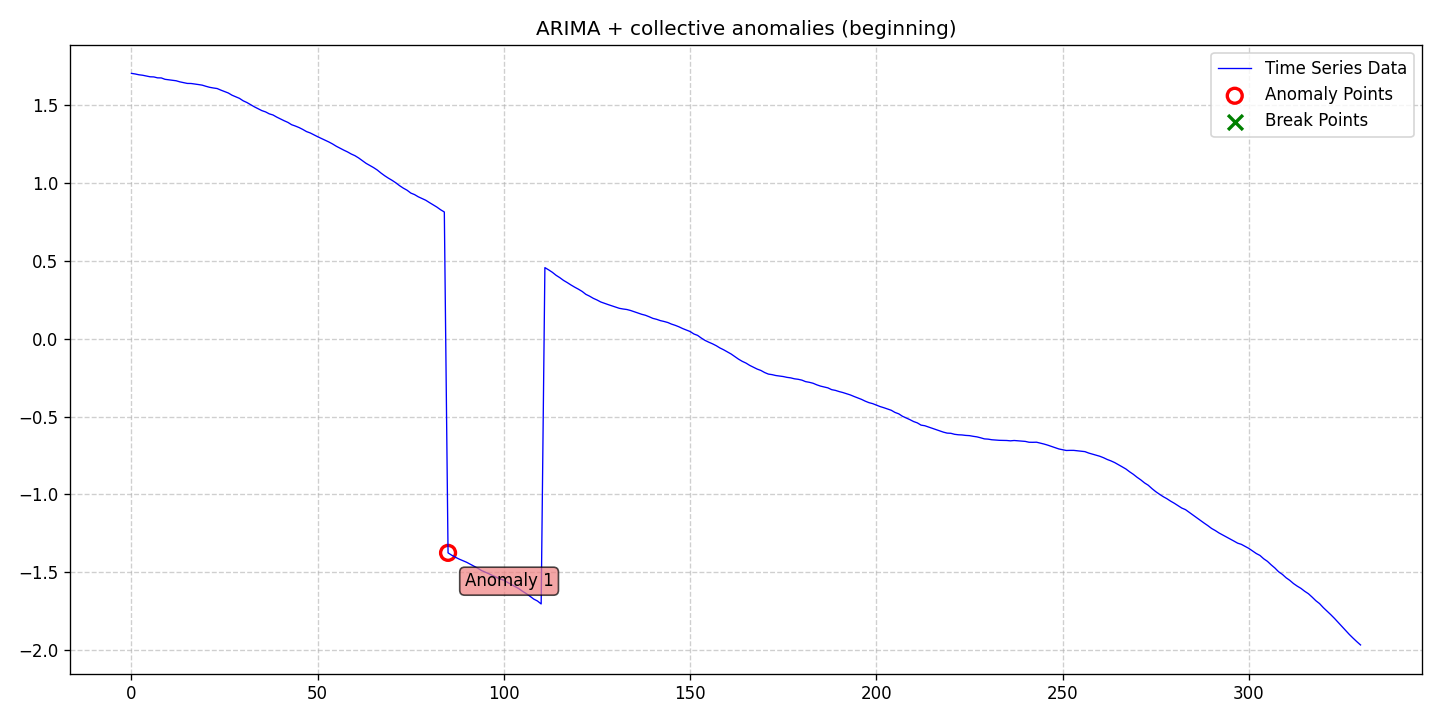

The table this chart was drawn from, first rows:
date, data, stationary, det_lin_up, det_lin_down, det_quad, det_cubic, det_exp, det_damped, stoc_trend, volatility, single_seas, multiple_seas, point_anom_single, point_anom_multi, collect_anom, context_anom, mean_shift, var_shift, trend_shift, point_anom_count, point_anom_location, point_anom_point, collect_anom_count
2020-01-01, 1.706, 0, 0, 0, 0, 0, 0, 0, 1, 0, 0, 0, 0, 0, 1, 0, 0, 0, 0, 0, none, , 1
2020-01-02, 1.702, 0, 0, 0, 0, 0, 0, 0, 1, 0, 0, 0, 0, 0, 1, 0, 0, 0, 0, 0, none, , 1
2020-01-03, 1.697, 0, 0, 0, 0, 0, 0, 0, 1, 0, 0, 0, 0, 0, 1, 0, 0, 0, 0, 0, none, , 1
2020-01-04, 1.694, 0, 0, 0, 0, 0, 0, 0, 1, 0, 0, 0, 0, 0, 1, 0, 0, 0, 0, 0, none, , 1
2020-01-05, 1.689, 0, 0, 0, 0, 0, 0, 0, 1, 0, 0, 0, 0, 0, 1, 0, 0, 0, 0, 0, none, , 1
2020-01-06, 1.684, 0, 0, 0, 0, 0, 0, 0, 1, 0, 0, 0, 0, 0, 1, 0, 0, 0, 0, 0, none, , 1
2020-01-07, 1.683, 0, 0, 0, 0, 0, 0, 0, 1, 0, 0, 0, 0, 0, 1, 0, 0, 0, 0, 0, none, , 1
2020-01-08, 1.677, 0, 0, 0, 0, 0, 0, 0, 1, 0, 0, 0, 0, 0, 1, 0, 0, 0, 0, 0, none, , 1
2020-01-09, 1.677, 0, 0, 0, 0, 0, 0, 0, 1, 0, 0, 0, 0, 0, 1, 0, 0, 0, 0, 0, none, , 1
2020-01-10, 1.668, 0, 0, 0, 0, 0, 0, 0, 1, 0, 0, 0, 0, 0, 1, 0, 0, 0, 0, 0, none, , 1
2020-01-11, 1.665, 0, 0, 0, 0, 0, 0, 0, 1, 0, 0, 0, 0, 0, 1, 0, 0, 0, 0, 0, none, , 1
2020-01-12, 1.662, 0, 0, 0, 0, 0, 0, 0, 1, 0, 0, 0, 0, 0, 1, 0, 0, 0, 0, 0, none, , 1
2020-01-13, 1.658, 0, 0, 0, 0, 0, 0, 0, 1, 0, 0, 0, 0, 0, 1, 0, 0, 0, 0, 0, none, , 1
2020-01-14, 1.651, 0, 0, 0, 0, 0, 0, 0, 1, 0, 0, 0, 0, 0, 1, 0, 0, 0, 0, 0, none, , 1
2020-01-15, 1.646, 0, 0, 0, 0, 0, 0, 0, 1, 0, 0, 0, 0, 0, 1, 0, 0, 0, 0, 0, none, , 1
2020-01-16, 1.641, 0, 0, 0, 0, 0, 0, 0, 1, 0, 0, 0, 0, 0, 1, 0, 0, 0, 0, 0, none, , 1
2020-01-17, 1.641, 0, 0, 0, 0, 0, 0, 0, 1, 0, 0, 0, 0, 0, 1, 0, 0, 0, 0, 0, none, , 1
2020-01-18, 1.638, 0, 0, 0, 0, 0, 0, 0, 1, 0, 0, 0, 0, 0, 1, 0, 0, 0, 0, 0, none, , 1
2020-01-19, 1.634, 0, 0, 0, 0, 0, 0, 0, 1, 0, 0, 0, 0, 0, 1, 0, 0, 0, 0, 0, none, , 1
2020-01-20, 1.63, 0, 0, 0, 0, 0, 0, 0, 1, 0, 0, 0, 0, 0, 1, 0, 0, 0, 0, 0, none, , 1
2020-01-21, 1.623, 0, 0, 0, 0, 0, 0, 0, 1, 0, 0, 0, 0, 0, 1, 0, 0, 0, 0, 0, none, , 1
2020-01-22, 1.616, 0, 0, 0, 0, 0, 0, 0, 1, 0, 0, 0, 0, 0, 1, 0, 0, 0, 0, 0, none, , 1
2020-01-23, 1.612, 0, 0, 0, 0, 0, 0, 0, 1, 0, 0, 0, 0, 0, 1, 0, 0, 0, 0, 0, none, , 1
2020-01-24, 1.609, 0, 0, 0, 0, 0, 0, 0, 1, 0, 0, 0, 0, 0, 1, 0, 0, 0, 0, 0, none, , 1
2020-01-25, 1.598, 0, 0, 0, 0, 0, 0, 0, 1, 0, 0, 0, 0, 0, 1, 0, 0, 0, 0, 0, none, , 1
2020-01-26, 1.589, 0, 0, 0, 0, 0, 0, 0, 1, 0, 0, 0, 0, 0, 1, 0, 0, 0, 0, 0, none, , 1
2020-01-27, 1.58, 0, 0, 0, 0, 0, 0, 0, 1, 0, 0, 0, 0, 0, 1, 0, 0, 0, 0, 0, none, , 1
2020-01-28, 1.566, 0, 0, 0, 0, 0, 0, 0, 1, 0, 0, 0, 0, 0, 1, 0, 0, 0, 0, 0, none, , 1
2020-01-29, 1.556, 0, 0, 0, 0, 0, 0, 0, 1, 0, 0, 0, 0, 0, 1, 0, 0, 0, 0, 0, none, , 1
2020-01-30, 1.545, 0, 0, 0, 0, 0, 0, 0, 1, 0, 0, 0, 0, 0, 1, 0, 0, 0, 0, 0, none, , 1
2020-01-31, 1.53, 0, 0, 0, 0, 0, 0, 0, 1, 0, 0, 0, 0, 0, 1, 0, 0, 0, 0, 0, none, , 1
2020-02-01, 1.519, 0, 0, 0, 0, 0, 0, 0, 1, 0, 0, 0, 0, 0, 1, 0, 0, 0, 0, 0, none, , 1
2020-02-02, 1.505, 0, 0, 0, 0, 0, 0, 0, 1, 0, 0, 0, 0, 0, 1, 0, 0, 0, 0, 0, none, , 1
2020-02-03, 1.491, 0, 0, 0, 0, 0, 0, 0, 1, 0, 0, 0, 0, 0, 1, 0, 0, 0, 0, 0, none, , 1
2020-02-04, 1.479, 0, 0, 0, 0, 0, 0, 0, 1, 0, 0, 0, 0, 0, 1, 0, 0, 0, 0, 0, none, , 1
2020-02-05, 1.467, 0, 0, 0, 0, 0, 0, 0, 1, 0, 0, 0, 0, 0, 1, 0, 0, 0, 0, 0, none, , 1
2020-02-06, 1.458, 0, 0, 0, 0, 0, 0, 0, 1, 0, 0, 0, 0, 0, 1, 0, 0, 0, 0, 0, none, , 1
2020-02-07, 1.446, 0, 0, 0, 0, 0, 0, 0, 1, 0, 0, 0, 0, 0, 1, 0, 0, 0, 0, 0, none, , 1
2020-02-08, 1.439, 0, 0, 0, 0, 0, 0, 0, 1, 0, 0, 0, 0, 0, 1, 0, 0, 0, 0, 0, none, , 1
2020-02-09, 1.425, 0, 0, 0, 0, 0, 0, 0, 1, 0, 0, 0, 0, 0, 1, 0, 0, 0, 0, 0, none, , 1
2020-02-10, 1.413, 0, 0, 0, 0, 0, 0, 0, 1, 0, 0, 0, 0, 0, 1, 0, 0, 0, 0, 0, none, , 1
2020-02-11, 1.401, 0, 0, 0, 0, 0, 0, 0, 1, 0, 0, 0, 0, 0, 1, 0, 0, 0, 0, 0, none, , 1
2020-02-12, 1.391, 0, 0, 0, 0, 0, 0, 0, 1, 0, 0, 0, 0, 0, 1, 0, 0, 0, 0, 0, none, , 1
2020-02-13, 1.376, 0, 0, 0, 0, 0, 0, 0, 1, 0, 0, 0, 0, 0, 1, 0, 0, 0, 0, 0, none, , 1
2020-02-14, 1.368, 0, 0, 0, 0, 0, 0, 0, 1, 0, 0, 0, 0, 0, 1, 0, 0, 0, 0, 0, none, , 1
2020-02-15, 1.358, 0, 0, 0, 0, 0, 0, 0, 1, 0, 0, 0, 0, 0, 1, 0, 0, 0, 0, 0, none, , 1
2020-02-16, 1.346, 0, 0, 0, 0, 0, 0, 0, 1, 0, 0, 0, 0, 0, 1, 0, 0, 0, 0, 0, none, , 1
2020-02-17, 1.332, 0, 0, 0, 0, 0, 0, 0, 1, 0, 0, 0, 0, 0, 1, 0, 0, 0, 0, 0, none, , 1
2020-02-18, 1.323, 0, 0, 0, 0, 0, 0, 0, 1, 0, 0, 0, 0, 0, 1, 0, 0, 0, 0, 0, none, , 1
2020-02-19, 1.311, 0, 0, 0, 0, 0, 0, 0, 1, 0, 0, 0, 0, 0, 1, 0, 0, 0, 0, 0, none, , 1
2020-02-20, 1.299, 0, 0, 0, 0, 0, 0, 0, 1, 0, 0, 0, 0, 0, 1, 0, 0, 0, 0, 0, none, , 1
2020-02-21, 1.287, 0, 0, 0, 0, 0, 0, 0, 1, 0, 0, 0, 0, 0, 1, 0, 0, 0, 0, 0, none, , 1
2020-02-22, 1.277, 0, 0, 0, 0, 0, 0, 0, 1, 0, 0, 0, 0, 0, 1, 0, 0, 0, 0, 0, none, , 1
2020-02-23, 1.265, 0, 0, 0, 0, 0, 0, 0, 1, 0, 0, 0, 0, 0, 1, 0, 0, 0, 0, 0, none, , 1
2020-02-24, 1.252, 0, 0, 0, 0, 0, 0, 0, 1, 0, 0, 0, 0, 0, 1, 0, 0, 0, 0, 0, none, , 1
2020-02-25, 1.238, 0, 0, 0, 0, 0, 0, 0, 1, 0, 0, 0, 0, 0, 1, 0, 0, 0, 0, 0, none, , 1
2020-02-26, 1.225, 0, 0, 0, 0, 0, 0, 0, 1, 0, 0, 0, 0, 0, 1, 0, 0, 0, 0, 0, none, , 1
2020-02-27, 1.213, 0, 0, 0, 0, 0, 0, 0, 1, 0, 0, 0, 0, 0, 1, 0, 0, 0, 0, 0, none, , 1
2020-02-28, 1.201, 0, 0, 0, 0, 0, 0, 0, 1, 0, 0, 0, 0, 0, 1, 0, 0, 0, 0, 0, none, , 1
2020-02-29, 1.188, 0, 0, 0, 0, 0, 0, 0, 1, 0, 0, 0, 0, 0, 1, 0, 0, 0, 0, 0, none, , 1
... 271 more rows
